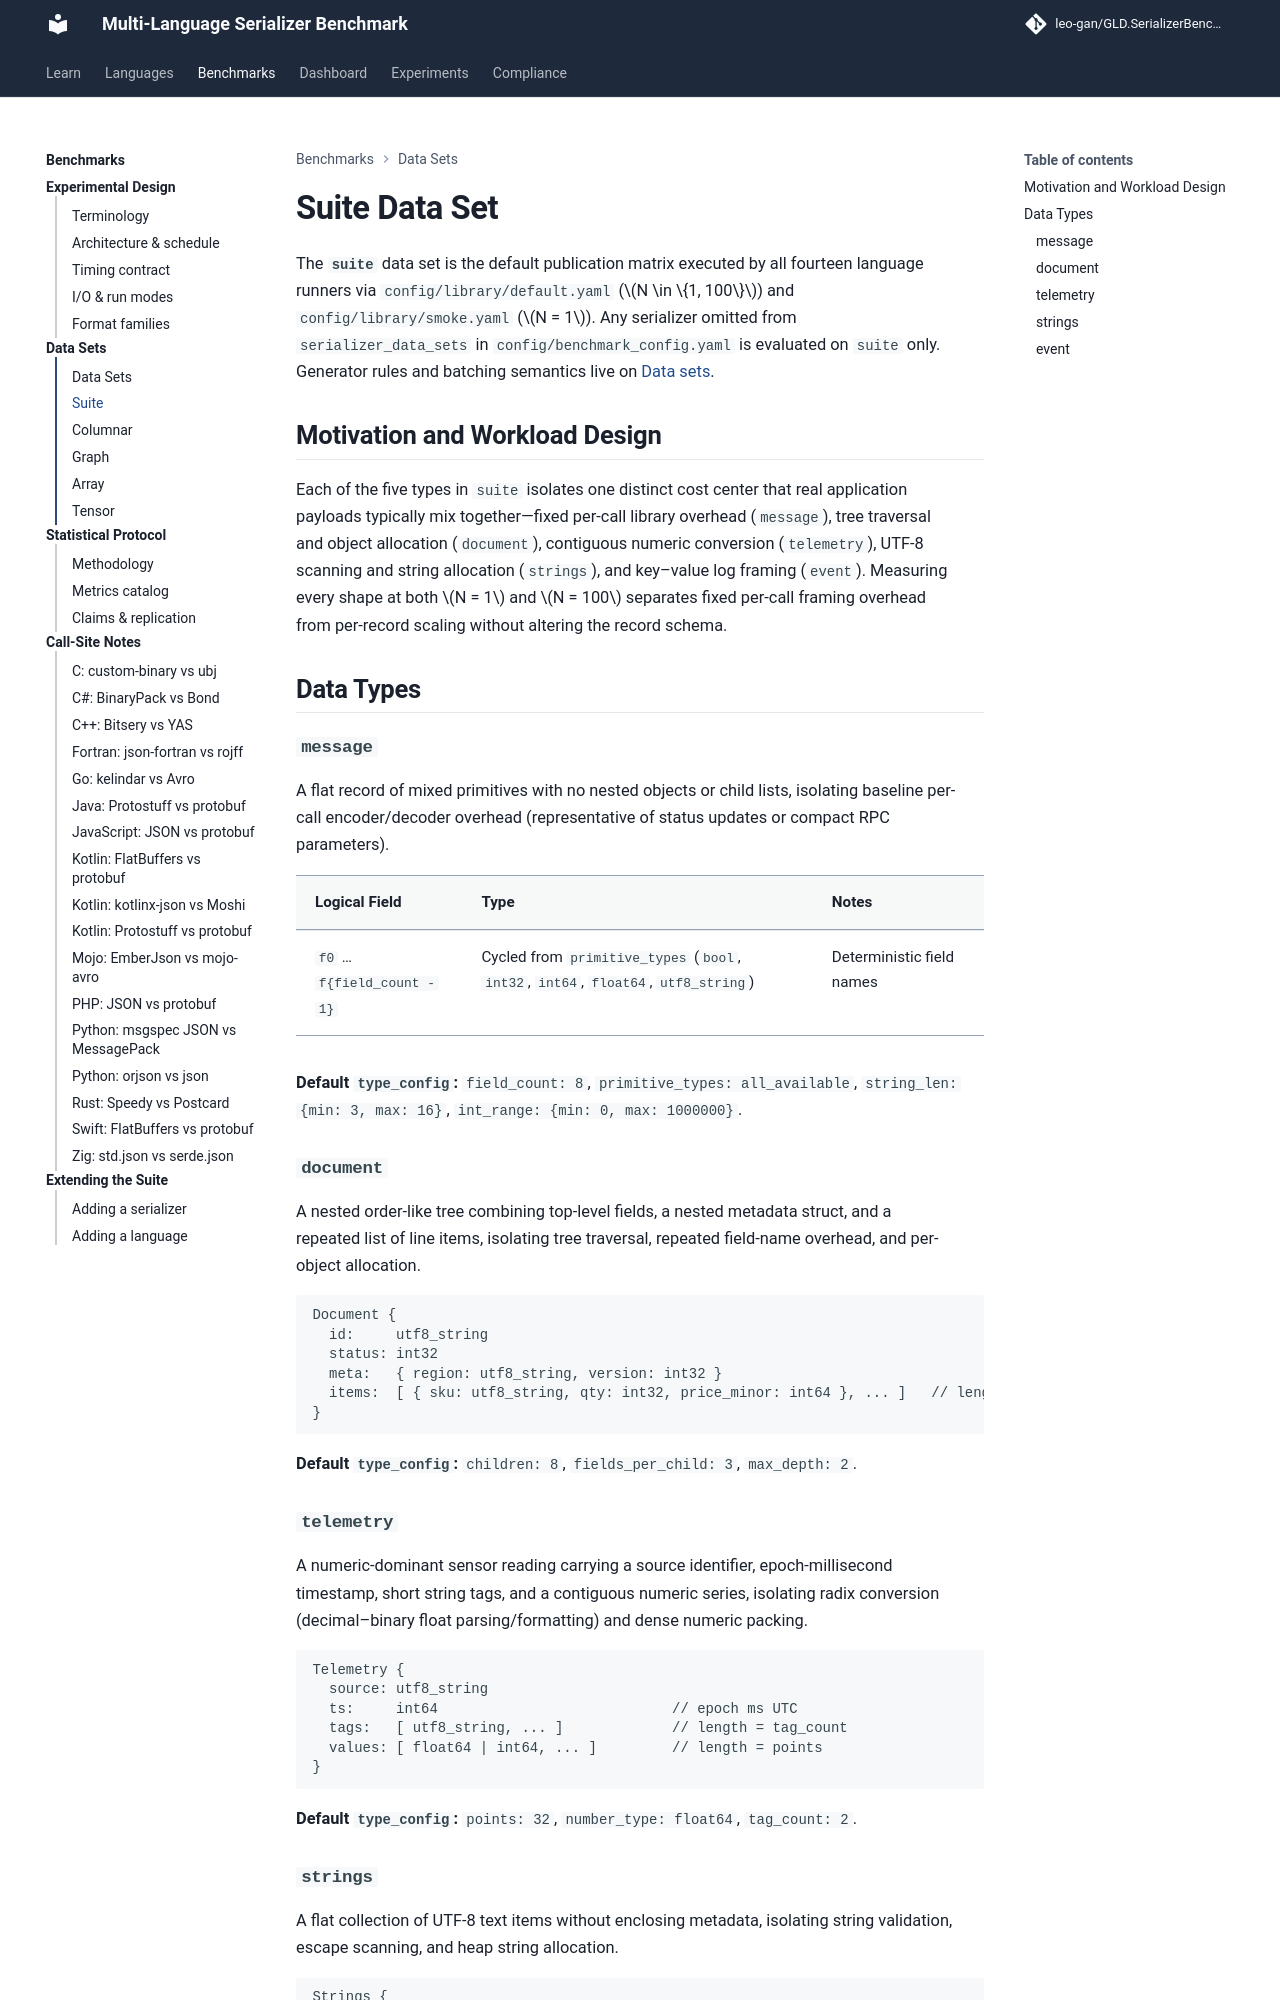

repository: leo-gan/GLD.SerializerBenchmark · page: analysis/suite/index.html · generator: mkdocs

# Suite Data Set

The **`suite`** data set is the default publication matrix executed by all fourteen language runners via `config/library/default.yaml` ($N \in \{1, 100\}$) and `config/library/smoke.yaml` ($N = 1$). Any serializer omitted from `serializer_data_sets` in `config/benchmark_config.yaml` is evaluated on `suite` only. Generator rules and batching semantics live on [Data sets](test_data_configuration.md).

## Motivation and Workload Design

Each of the five types in `suite` isolates one distinct cost center that real application payloads typically mix together—fixed per-call library overhead (`message`), tree traversal and object allocation (`document`), contiguous numeric conversion (`telemetry`), UTF-8 scanning and string allocation (`strings`), and key–value log framing (`event`). Measuring every shape at both $N = 1$ and $N = 100$ separates fixed per-call framing overhead from per-record scaling without altering the record schema.

## Data Types

### `message`

A flat record of mixed primitives with no nested objects or child lists, isolating baseline per-call encoder/decoder overhead (representative of status updates or compact RPC parameters).

| Logical Field | Type | Notes |
|---|---|---|
| `f0` … `f{field_count - 1}` | Cycled from `primitive_types` (`bool`, `int32`, `int64`, `float64`, `utf8_string`) | Deterministic field names |

**Default `type_config`:** `field_count: 8`, `primitive_types: all_available`, `string_len: {min: 3, max: 16}`, `int_range: {min: 0, max: 1000000}`.

### `document`

A nested order-like tree combining top-level fields, a nested metadata struct, and a repeated list of line items, isolating tree traversal, repeated field-name overhead, and per-object allocation.

```text
Document {
  id:     utf8_string
  status: int32
  meta:   { region: utf8_string, version: int32 }
  items:  [ { sku: utf8_string, qty: int32, price_minor: int64 }, ... ]   // length = children
}
```

**Default `type_config`:** `children: 8`, `fields_per_child: 3`, `max_depth: 2`.

### `telemetry`

A numeric-dominant sensor reading carrying a source identifier, epoch-millisecond timestamp, short string tags, and a contiguous numeric series, isolating radix conversion (decimal–binary float parsing/formatting) and dense numeric packing.

```text
Telemetry {
  source: utf8_string
  ts:     int64                            // epoch ms UTC
  tags:   [ utf8_string, ... ]             // length = tag_count
  values: [ float64 | int64, ... ]         // length = points
}
```

**Default `type_config`:** `points: 32`, `number_type: float64`, `tag_count: 2`.
